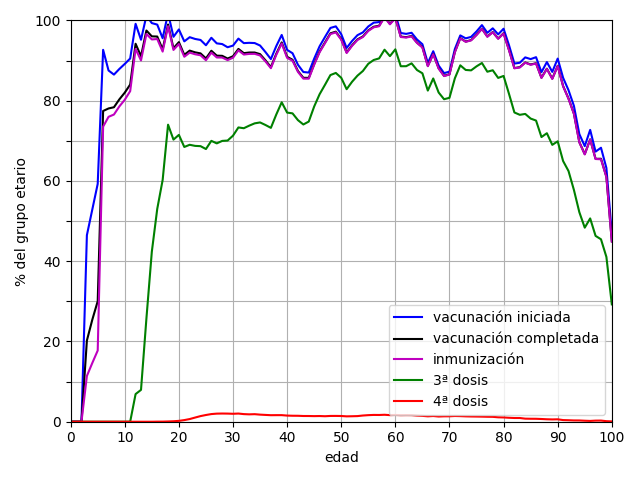

Values plotted in this chart, from the file beside it:
edad, primera dosis, segunda dosis, única dosis, vacunación iniciada, vacunación completada, inmunización, 3ª dosis, 4ª dosis
0, 0.0, 0.0, 0.0, 0.0, 0.0, 0.0, 0.0, 0.0
1, 0.0, 0.0, 0.0, 0.0, 0.0, 0.0, 0.0, 0.0
2, 0.0, 0.0, 0.0, 0.0, 0.0, 0.0, 0.0, 0.0
3, 46.49, 20.24, 0.0, 46.49, 20.24, 11.4, 0.0008585, 0.0
4, 52.89, 25.43, 0.0, 52.89, 25.43, 14.64, 0.0, 0.0
5, 59.28, 30.03, 0.0, 59.28, 30.03, 17.75, 0.000394, 0.0
6, 92.69, 77.45, 0.0, 92.69, 77.45, 73.54, 0.001543, 0.0
7, 87.54, 78.08, 0.0, 87.54, 78.08, 75.99, 0.001568, 0.000392
8, 86.51, 78.38, 0.0, 86.51, 78.38, 76.56, 0.001182, 0.0
9, 87.92, 80.35, 0.0, 87.92, 80.35, 78.58, 0.001555, 0.0
10, 89.18, 82.02, 0.0, 89.18, 82.02, 80.25, 0.00153, 0.0
11, 90.53, 84.03, 0.0, 90.53, 84.03, 82.39, 0.01636, 0.0
12, 99.17, 94.21, 0.0, 99.17, 94.21, 92.92, 6.889, 0.0
13, 95.21, 91.09, 0.0, 95.21, 91.09, 90.05, 7.937, 0.0003927
14, 101.2, 97.5, 0.0, 101.2, 97.5, 96.64, 25.72, 0.0004042
15, 99.35, 96.05, 0.0, 99.35, 96.05, 95.28, 42.37, 0.000412
16, 98.98, 96.01, 0.0, 98.98, 96.01, 95.39, 53.04, 0.02143
17, 95.58, 92.81, 0.0, 95.58, 92.81, 92.25, 60.25, 0.02677
18, 70.08, 67.27, 31.73, 101.8, 99, 98.58, 74.04, 0.06559
19, 81.45, 78.61, 14.48, 95.94, 93.1, 92.66, 70.32, 0.1176
20, 89.82, 86.65, 7.956, 97.77, 94.61, 94.14, 71.49, 0.2149
21, 87.99, 84.63, 6.813, 94.8, 91.44, 90.96, 68.48, 0.4058
22, 87.56, 84.22, 8.277, 95.84, 92.49, 92, 69.02, 0.6659
23, 82.37, 79.03, 13.03, 95.4, 92.06, 91.58, 68.75, 1.039
24, 85.31, 81.96, 9.843, 95.15, 91.8, 91.33, 68.68, 1.402
25, 85.75, 82.47, 8.081, 93.83, 90.55, 90.1, 67.96, 1.675
26, 89.9, 86.66, 5.798, 95.69, 92.46, 91.98, 70, 1.906
27, 89.02, 85.96, 5.283, 94.3, 91.24, 90.79, 69.37, 2.016
28, 89.09, 86.16, 5.041, 94.13, 91.2, 90.77, 69.99, 2.042
29, 88.49, 85.67, 4.848, 93.34, 90.52, 90.13, 70.08, 2.026
30, 89.24, 86.59, 4.496, 93.74, 91.09, 90.72, 71.29, 1.98
31, 91.16, 88.59, 4.332, 95.49, 92.92, 92.55, 73.34, 2.036
32, 90.18, 87.68, 4.182, 94.36, 91.86, 91.51, 73.15, 1.897
33, 90.33, 87.91, 4.109, 94.44, 92.02, 91.67, 73.8, 1.839
34, 90.37, 88.01, 4.006, 94.38, 92.02, 91.69, 74.36, 1.881
35, 89.92, 87.78, 3.84, 93.76, 91.62, 91.28, 74.59, 1.767
36, 88.51, 86.45, 3.624, 92.13, 90.08, 89.8, 73.96, 1.695
37, 86.96, 84.95, 3.424, 90.39, 88.38, 88.11, 73.24, 1.626
38, 90.24, 88.32, 3.391, 93.63, 91.71, 91.45, 76.58, 1.639
39, 92.94, 91.08, 3.458, 96.4, 94.54, 94.27, 79.61, 1.64
40, 89.48, 87.76, 3.191, 92.67, 90.95, 90.69, 77.05, 1.53
41, 88.78, 87.16, 3.059, 91.84, 90.21, 89.97, 76.85, 1.49
42, 86.07, 84.51, 2.898, 88.97, 87.41, 87.2, 75.17, 1.48
43, 84.49, 83.05, 2.671, 87.16, 85.72, 85.51, 74.08, 1.427
44, 84.44, 83.11, 2.589, 87.03, 85.7, 85.5, 74.81, 1.423
45, 88.12, 86.79, 2.369, 90.49, 89.15, 88.97, 78.56, 1.395
46, 91.09, 89.79, 2.469, 93.56, 92.26, 92.09, 81.62, 1.42
47, 93.58, 92.22, 2.314, 95.89, 94.53, 94.35, 83.98, 1.369
48, 95.91, 94.57, 2.232, 98.15, 96.81, 96.61, 86.4, 1.44
49, 96.43, 95.1, 2.109, 98.54, 97.21, 97.04, 86.93, 1.445
50, 94.59, 93.38, 1.999, 96.59, 95.38, 95.2, 85.72, 1.425
51, 91.33, 90.22, 1.827, 93.15, 92.05, 91.9, 82.88, 1.339
52, 93.1, 92.04, 1.786, 94.89, 93.82, 93.67, 84.72, 1.365
53, 94.63, 93.58, 1.71, 96.34, 95.29, 95.14, 86.26, 1.401
54, 95.43, 94.42, 1.601, 97.03, 96.02, 95.87, 87.41, 1.545
55, 96.99, 96.01, 1.523, 98.51, 97.54, 97.39, 89.21, 1.637
56, 97.98, 96.97, 1.476, 99.46, 98.44, 98.3, 90.16, 1.694
57, 98.24, 97.33, 1.363, 99.6, 98.69, 98.57, 90.55, 1.68
58, 100.6, 99.57, 1.369, 101.9, 100.9, 100.8, 92.72, 1.734
59, 98.82, 97.92, 1.251, 100.1, 99.17, 99.04, 91.11, 1.64
... 41 more rows
